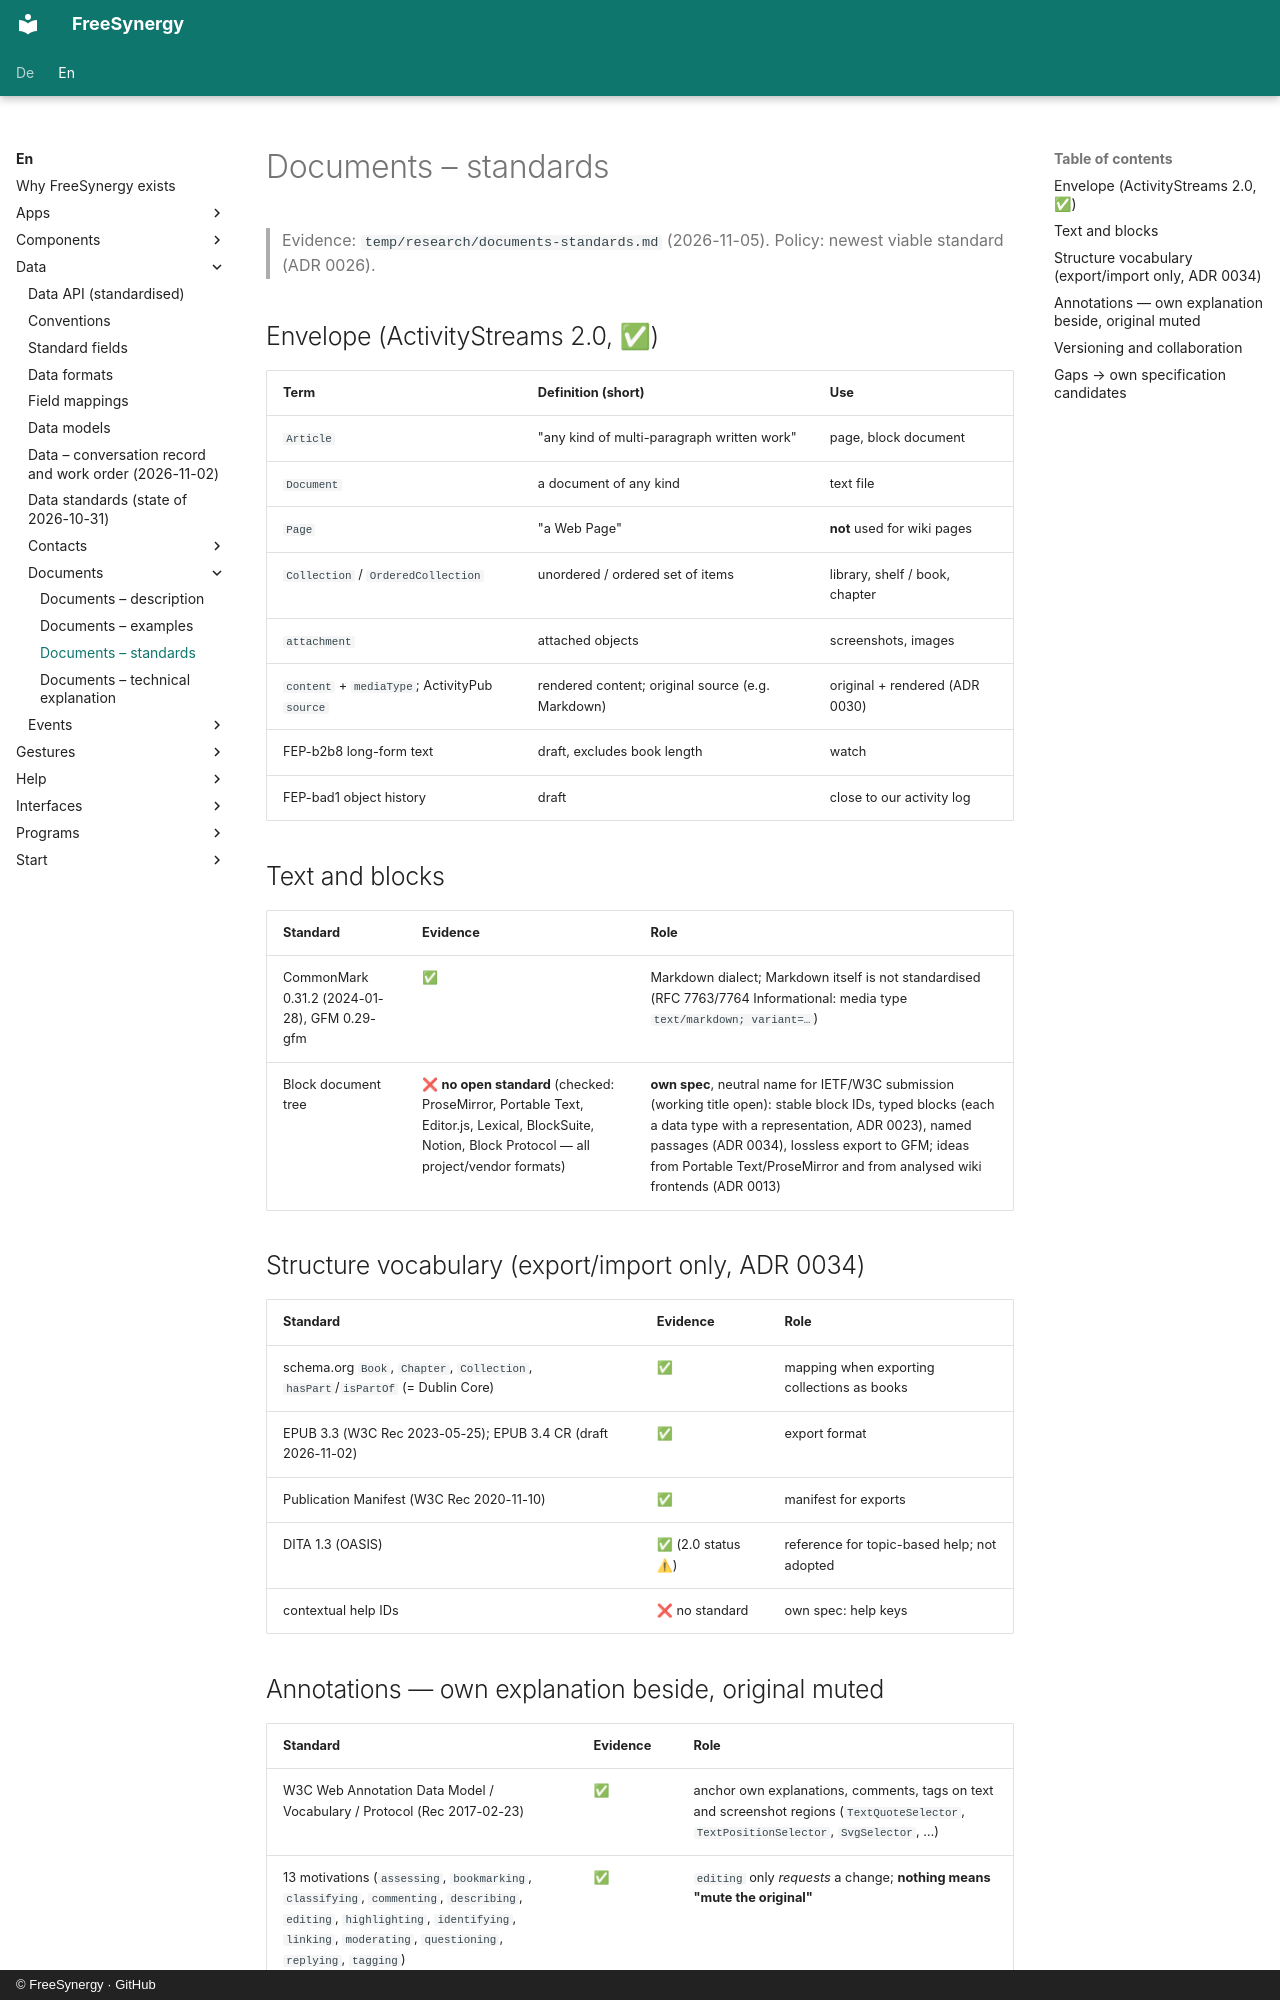

repository: FreeSynergy/fs-documentation · page: en/data/documents/standards/index.html · generator: mkdocs · copyright: © FreeSynergy · GitHub

# Documents – standards

> Evidence: `temp/research/documents-standards.md` (2026-11-05). Policy: newest viable standard (ADR 0026).

## Envelope (ActivityStreams 2.0, ✅)

| Term | Definition (short) | Use |
|------|--------------------|-----|
| `Article` | "any kind of multi-paragraph written work" | page, block document |
| `Document` | a document of any kind | text file |
| `Page` | "a Web Page" | **not** used for wiki pages |
| `Collection` / `OrderedCollection` | unordered / ordered set of items | library, shelf / book, chapter |
| `attachment` | attached objects | screenshots, images |
| `content` + `mediaType`; ActivityPub `source` | rendered content; original source (e.g. Markdown) | original + rendered (ADR 0030) |
| FEP-b2b8 long-form text | draft, excludes book length | watch |
| FEP-bad1 object history | draft | close to our activity log |

## Text and blocks

| Standard | Evidence | Role |
|----------|----------|------|
| CommonMark 0.31.2 (2024-01-28), GFM 0.29-gfm | ✅ | Markdown dialect; Markdown itself is not standardised (RFC 7763/7764 Informational: media type `text/markdown; variant=…`) |
| Block document tree | ❌ **no open standard** (checked: ProseMirror, Portable Text, Editor.js, Lexical, BlockSuite, Notion, Block Protocol — all project/vendor formats) | **own spec**, neutral name for IETF/W3C submission (working title open): stable block IDs, typed blocks (each a data type with a representation, ADR 0023), named passages (ADR 0034), lossless export to GFM; ideas from Portable Text/ProseMirror and from analysed wiki frontends (ADR 0013) |

## Structure vocabulary (export/import only, ADR 0034)

| Standard | Evidence | Role |
|----------|----------|------|
| schema.org `Book`, `Chapter`, `Collection`, `hasPart`/`isPartOf` (= Dublin Core) | ✅ | mapping when exporting collections as books |
| EPUB 3.3 (W3C Rec 2023-05-25); EPUB 3.4 CR (draft 2026-11-02) | ✅ | export format |
| Publication Manifest (W3C Rec 2020-11-10) | ✅ | manifest for exports |
| DITA 1.3 (OASIS) | ✅ (2.0 status ⚠) | reference for topic-based help; not adopted |
| contextual help IDs | ❌ no standard | own spec: help keys |
